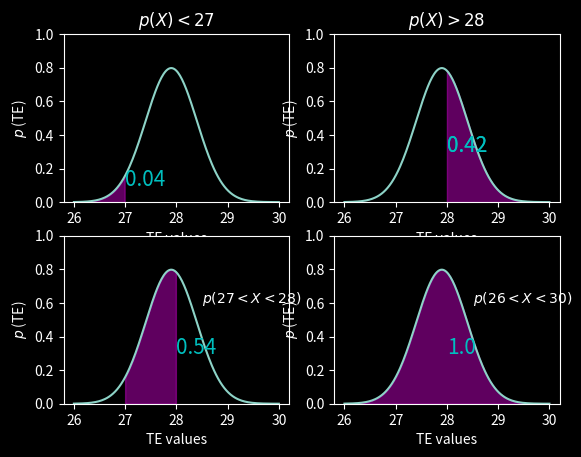

Write Python code to recreate this figure.
from matplotlib import pyplot as plt
import numpy as np
from scipy.stats import norm

plt.style.use('dark_background') # задаем стииль окна
fig, axs = plt.subplots(nrows= 2 , ncols= 2) # фигура для отрисовки графика

x_min, x_max = 26, 30 # задаем диапозон случайной величины 
mean = 27.9 # мат. ожидание 
stdev = 0.5   # стандартное отклонение

n = 200 # количестов элементов в linspace (массиве)
x = np.linspace(x_min, x_max, n)  # последовательность чисел в заданном интервале 

for ax in axs.flat:  #  в цикле выполняем одинаковые операции для каждого графика
    ax.set_ylim(bottom=0) # задаем начало оси y от 0
    ax.set_ylabel(r'$p$ (TE)') # называем ось y
    ax.set_xlabel('TE values') # называем ось x
    ax.plot(x, norm.pdf(x, loc=mean, scale=stdev))

axs[0,0].set_title(r'$p(X) < 27$')
axs[0,1].set_title(r'$p(X) > 28$')
axs[1,0].text(28.5, 0.6, r'$p(27 < X < 28)$', fontsize=10, color='w') # добавляем обозначения на график
axs[1,1].text(28.5, 0.6, r'$p(26 < X < 30)$', fontsize=10, color='w') # добавляем обозначения на график

px1=np.arange(26, 27, 0.01)
square1= norm.sf(x=27, loc=mean, scale=stdev) # вычисляем площадь графика, которая больше 27
axs[0,0].fill_between(px1, norm.pdf(px1, loc=mean, scale=stdev), alpha=0.5, color='m')  # заливка площади графика от 26 до 27
px_value1 = 1 - square1 # площадь графика от 26 до 27 
axs[0,0].text(27, 0.1, round(px_value1, 2), fontsize=15, color='c') # отмечаем на графике значение площади

px2=np.arange(28, 30, 0.01)
square2=norm.sf(x=28, loc=mean, scale=stdev) # вычисляем площадь графика, которая больше 28
axs[0,1].fill_between(px2, norm.pdf(px2, loc=mean, scale=stdev), alpha=0.5, color='m') # заливка площади графика от 28 до 30
axs[0,1].text(28, 0.3, round(square2, 2), fontsize=15, color= 'c')

px3=np.arange(27, 28, 0.01)
square3=norm(mean,stdev).cdf(28) - norm(mean, stdev).cdf(27) # вычисляем разность площади графика, в диапозоне [26,27]  от площади [28,30]
axs[1,0].fill_between(px3, norm.pdf(px3, loc=mean, scale=stdev), alpha=0.5, color='m')  # заливка площади графика от 27 до 28
axs[0,1].text(28, 0.3, round(square2, 2), fontsize=15, color= 'c')
axs[1,0].text(28, 0.3, round(square3, 2), fontsize=15, color='c')

px4=np.arange(26, 30, 0.01)
square4=norm(mean, stdev).sf(26) # вычисляем площадь графика в диапозоне [26,30]
axs[1,1].fill_between(px4, norm.pdf(px4, loc=mean, scale=stdev), alpha=0.5, color='m') # заливка площади графика от 26 до 30
axs[1,1].text(28, 0.3, round(square4, 2), fontsize=15, color='c')

plt.show()
